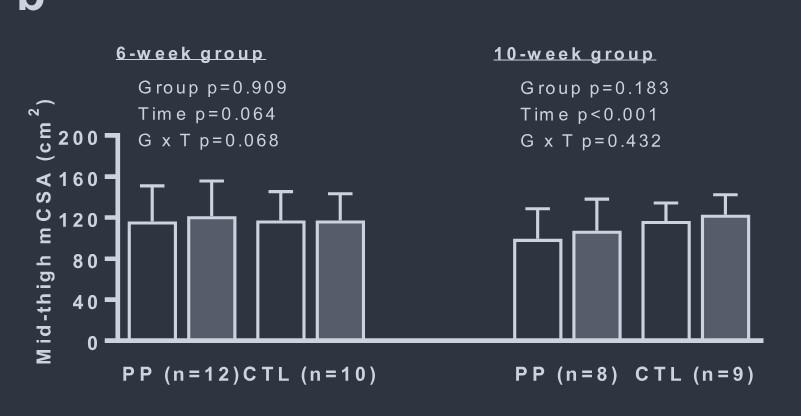

The table this chart was drawn from, first rows:
Bar0, 114.9425287356322, 0, mean_pre
Bar0, 150.2, 0, upper_sd_pre
Bar0, 120.3, 0, mean_post
Bar0, 155.6, 0, upper_sd_post
Bar1, 115.7, 1, mean_pre
Bar1, 145.6, 1, upper_sd_pre
Bar1, 115.7, 1, mean_post
Bar1, 143.3, 1, upper_sd_post
Bar2, 96.55, 2, mean_pre
Bar2, 129.5, 2, upper_sd_pre
Bar2, 105.7, 2, mean_post
Bar2, 137.9, 2, upper_sd_post
Bar3, 115.7, 3, mean_pre
Bar3, 134.1, 3, upper_sd_pre
Bar3, 121.1, 3, mean_post
Bar3, 142.5, 3, upper_sd_post
